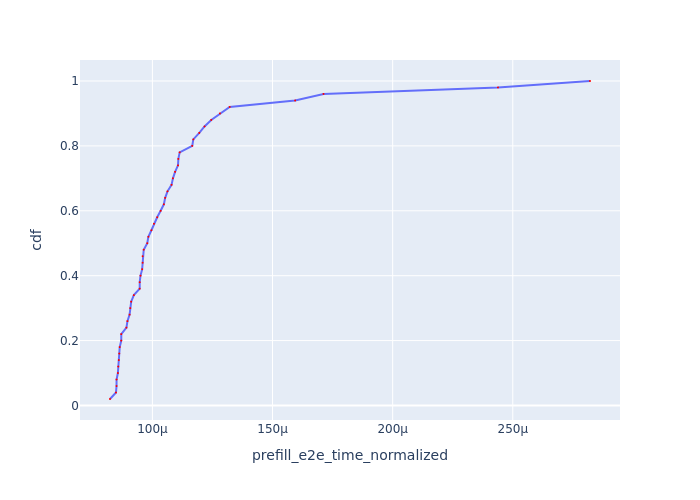

Source data for this figure (header and first rows):
Request Id, prefill_e2e_time_normalized, cdf
0_37, 8.23546391895332e-05, 0.02
0_41, 8.48490542319683e-05, 0.04
0_36, 8.507410599175191e-05, 0.06
0_45, 8.508491288033438e-05, 0.08
0_32, 8.563714097165149e-05, 0.1
0_8, 8.5786018204533e-05, 0.12
0_5, 8.602748292390442e-05, 0.14
0_44, 8.621039830431659e-05, 0.16
0_34, 8.639931195505522e-05, 0.18
0_49, 8.704899150045282e-05, 0.2
0_11, 8.705013922084156e-05, 0.22
0_0, 8.919195452043358e-05, 0.24
0_26, 8.9617560487336e-05, 0.26
0_40, 9.050636689637203e-05, 0.28
0_13, 9.077507593587338e-05, 0.3
0_38, 9.117575478556938e-05, 0.32
0_4, 9.22831042098349e-05, 0.34
0_2, 9.471198179788482e-05, 0.36
0_39, 9.47238489154116e-05, 0.38
0_17, 9.504671702311772e-05, 0.4
0_33, 9.574369159733429e-05, 0.42
0_24, 9.594021430314391e-05, 0.44
0_10, 9.594042813037586e-05, 0.46
0_35, 9.63929950337133e-05, 0.48
0_16, 9.786820298933185e-05, 0.5
0_42, 9.831999903482637e-05, 0.52
0_31, 9.95953439151844e-05, 0.54
0_48, 0.0001007, 0.56
0_3, 0.000102, 0.58
0_14, 0.0001034, 0.6
0_12, 0.0001048, 0.62
0_18, 0.0001053, 0.64
0_21, 0.0001063, 0.66
0_28, 0.000108, 0.68
0_43, 0.0001086, 0.7
0_23, 0.0001095, 0.72
0_9, 0.0001107, 0.74
0_30, 0.0001108, 0.76
0_27, 0.0001114, 0.78
0_20, 0.0001166, 0.8
0_15, 0.000117, 0.82
0_46, 0.0001195, 0.84
0_25, 0.0001217, 0.86
0_22, 0.0001245, 0.88
0_47, 0.0001281, 0.9
0_29, 0.0001322, 0.92
0_7, 0.0001594, 0.94
0_19, 0.0001712, 0.96
0_6, 0.0002438, 0.98
0_1, 0.0002821, 1.0
